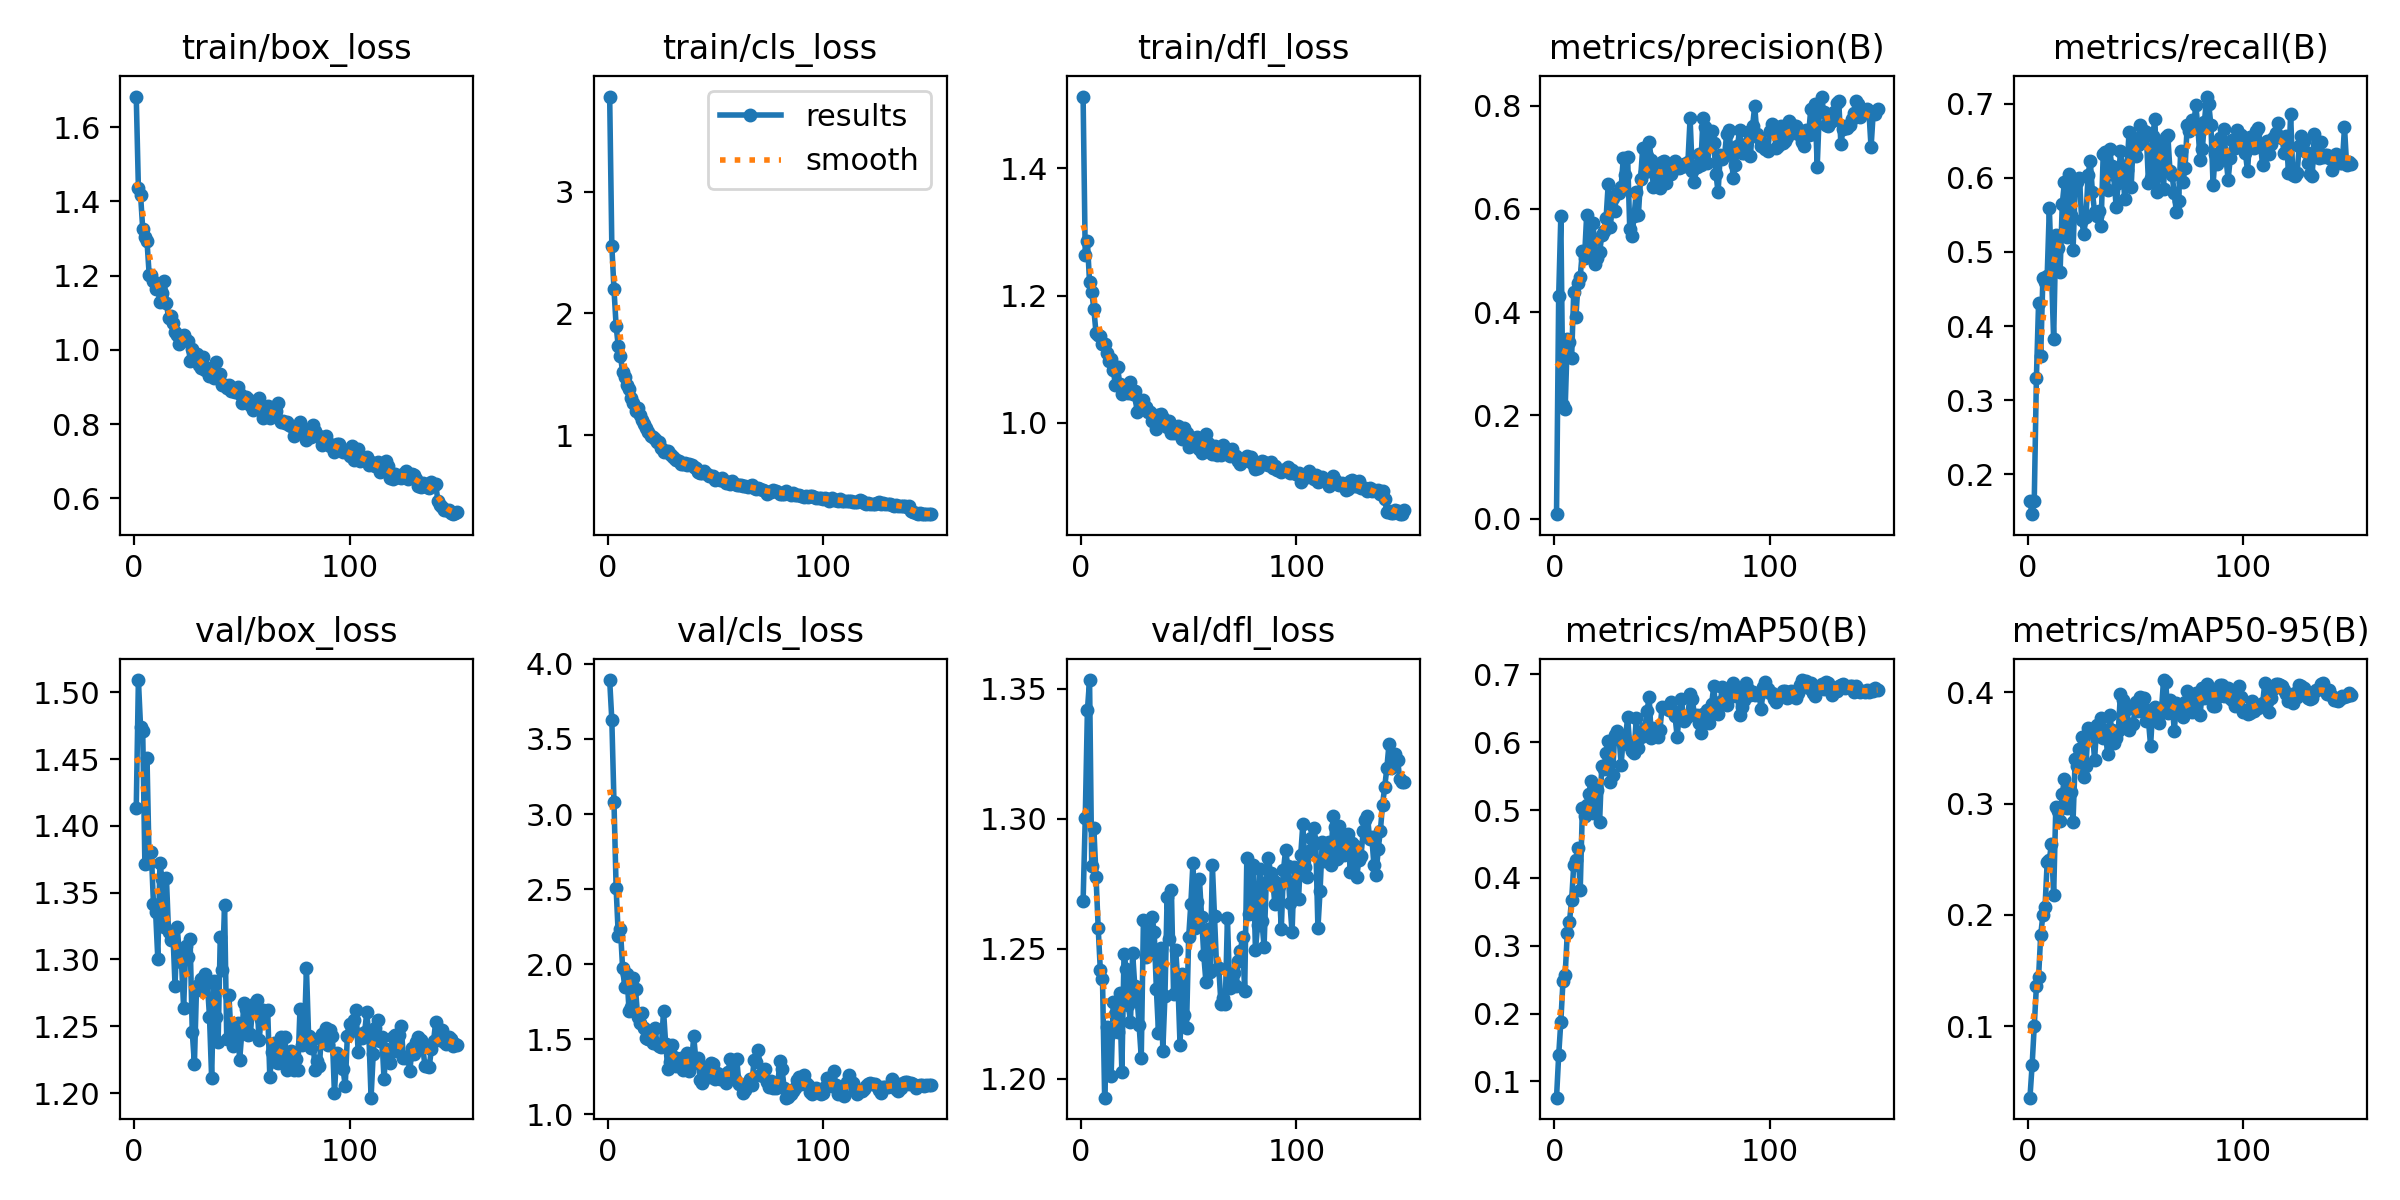

Values plotted in this chart, from the file beside it:
epoch, time, train/box_loss, train/cls_loss, train/dfl_loss, metrics/precision(B), metrics/recall(B), metrics/mAP50(B), metrics/mAP50-95(B), val/box_loss, val/cls_loss, val/dfl_loss, lr/pg0, lr/pg1, lr/pg2
1, 12.87, 1.683, 3.782, 1.512, 0.00893, 0.1636, 0.07606, 0.03582, 1.413, 3.892, 1.268, 0.0002892, 0.0002892, 0.0002892
2, 19.34, 1.436, 2.556, 1.263, 0.4304, 0.1463, 0.1384, 0.06482, 1.509, 3.627, 1.3, 0.0005883, 0.0005883, 0.0005883
3, 26.07, 1.418, 2.202, 1.285, 0.5854, 0.1646, 0.1883, 0.1004, 1.474, 3.08, 1.342, 0.0008834, 0.0008834, 0.0008834
4, 31.45, 1.327, 1.895, 1.221, 0.2196, 0.3302, 0.2479, 0.1358, 1.471, 2.506, 1.353, 0.000891, 0.000891, 0.000891
5, 37.42, 1.305, 1.729, 1.206, 0.2123, 0.4304, 0.2564, 0.1439, 1.372, 2.19, 1.282, 0.000885, 0.000885, 0.000885
6, 44.78, 1.292, 1.654, 1.178, 0.3478, 0.3591, 0.319, 0.1823, 1.45, 2.236, 1.296, 0.000879, 0.000879, 0.000879
7, 50.24, 1.203, 1.519, 1.141, 0.3422, 0.4648, 0.3354, 0.1996, 1.372, 1.973, 1.278, 0.000873, 0.000873, 0.000873
8, 56.83, 1.203, 1.477, 1.137, 0.311, 0.4596, 0.3668, 0.2072, 1.38, 1.847, 1.258, 0.000867, 0.000867, 0.000867
9, 62.01, 1.187, 1.409, 1.137, 0.44, 0.4676, 0.4192, 0.2475, 1.341, 1.937, 1.242, 0.000861, 0.000861, 0.000861
10, 68.93, 1.165, 1.377, 1.125, 0.3915, 0.5592, 0.4263, 0.2495, 1.335, 1.688, 1.239, 0.000855, 0.000855, 0.000855
11, 74.14, 1.178, 1.302, 1.124, 0.4557, 0.4728, 0.4435, 0.2642, 1.301, 1.717, 1.193, 0.000849, 0.000849, 0.000849
12, 79.53, 1.128, 1.265, 1.11, 0.4684, 0.3819, 0.3818, 0.2177, 1.372, 1.911, 1.22, 0.000843, 0.000843, 0.000843
13, 85.85, 1.153, 1.2, 1.098, 0.5183, 0.5233, 0.5026, 0.2968, 1.36, 1.832, 1.217, 0.000837, 0.000837, 0.000837
14, 91.23, 1.187, 1.22, 1.101, 0.5051, 0.5051, 0.4909, 0.2939, 1.325, 1.651, 1.201, 0.000831, 0.000831, 0.000831
15, 97.94, 1.126, 1.163, 1.083, 0.5886, 0.4728, 0.5081, 0.2848, 1.361, 1.611, 1.23, 0.000825, 0.000825, 0.000825
16, 103.1, 1.086, 1.123, 1.06, 0.5208, 0.5644, 0.5235, 0.3087, 1.32, 1.676, 1.225, 0.000819, 0.000819, 0.000819
17, 109.3, 1.092, 1.093, 1.088, 0.5346, 0.5939, 0.5427, 0.3224, 1.314, 1.578, 1.218, 0.000813, 0.000813, 0.000813
18, 114.8, 1.073, 1.057, 1.062, 0.5727, 0.52, 0.4961, 0.2964, 1.321, 1.511, 1.233, 0.000807, 0.000807, 0.000807
19, 120.8, 1.047, 1.029, 1.045, 0.4929, 0.6047, 0.5265, 0.3132, 1.28, 1.499, 1.203, 0.000801, 0.000801, 0.000801
20, 126.7, 1.041, 0.9944, 1.053, 0.5041, 0.5491, 0.5304, 0.3103, 1.324, 1.541, 1.248, 0.000795, 0.000795, 0.000795
21, 132.2, 1.016, 0.9872, 1.048, 0.5159, 0.5021, 0.4825, 0.2837, 1.305, 1.474, 1.242, 0.000789, 0.000789, 0.000789
22, 138.8, 1.025, 0.9675, 1.048, 0.5486, 0.5862, 0.5657, 0.3402, 1.298, 1.575, 1.229, 0.000783, 0.000783, 0.000783
23, 144, 1.041, 0.9458, 1.064, 0.5581, 0.5942, 0.561, 0.3337, 1.264, 1.47, 1.222, 0.000777, 0.000777, 0.000777
24, 150.2, 1.028, 0.9457, 1.046, 0.5816, 0.6001, 0.5847, 0.3487, 1.31, 1.455, 1.248, 0.000771, 0.000771, 0.000771
25, 156, 1.023, 0.897, 1.051, 0.6489, 0.5427, 0.6015, 0.3603, 1.302, 1.448, 1.236, 0.000765, 0.000765, 0.000765
26, 161.2, 0.9709, 0.8604, 1.017, 0.5658, 0.5246, 0.5411, 0.3237, 1.315, 1.691, 1.232, 0.000759, 0.000759, 0.000759
27, 167.7, 1.002, 0.874, 1.036, 0.621, 0.5465, 0.5523, 0.334, 1.246, 1.469, 1.221, 0.000753, 0.000753, 0.000753
28, 173.3, 0.9903, 0.8716, 1.025, 0.5968, 0.6042, 0.6103, 0.3678, 1.222, 1.304, 1.208, 0.000747, 0.000747, 0.000747
29, 179.8, 0.9882, 0.8474, 1.036, 0.631, 0.6229, 0.6163, 0.3668, 1.28, 1.352, 1.261, 0.000741, 0.000741, 0.000741
30, 185, 0.9581, 0.8284, 1.025, 0.6304, 0.5802, 0.6089, 0.3657, 1.281, 1.461, 1.247, 0.000735, 0.000735, 0.000735
31, 190.8, 0.9509, 0.809, 1.016, 0.6426, 0.5539, 0.5671, 0.3392, 1.285, 1.384, 1.257, 0.000729, 0.000729, 0.000729
32, 197.1, 0.9811, 0.7991, 1.017, 0.6986, 0.5485, 0.6097, 0.3706, 1.276, 1.325, 1.249, 0.000723, 0.000723, 0.000723
33, 202.3, 0.9468, 0.7847, 1.003, 0.6661, 0.5553, 0.6046, 0.3609, 1.289, 1.327, 1.262, 0.000717, 0.000717, 0.000717
34, 209, 0.9498, 0.763, 1.007, 0.7, 0.5346, 0.6373, 0.3772, 1.282, 1.377, 1.257, 0.000711, 0.000711, 0.000711
35, 214.2, 0.9307, 0.7669, 0.9908, 0.5601, 0.6318, 0.5948, 0.3592, 1.257, 1.298, 1.235, 0.000705, 0.000705, 0.000705
36, 220.7, 0.9476, 0.7682, 1.012, 0.5467, 0.6348, 0.5878, 0.3659, 1.211, 1.31, 1.218, 0.000699, 0.000699, 0.000699
37, 226.2, 0.9251, 0.7584, 1.014, 0.5863, 0.5836, 0.5844, 0.3451, 1.284, 1.408, 1.25, 0.000693, 0.000693, 0.000693
38, 231.7, 0.9659, 0.766, 1.007, 0.6321, 0.6383, 0.6355, 0.3801, 1.257, 1.292, 1.211, 0.000687, 0.000687, 0.000687
39, 238.3, 0.9319, 0.7557, 1.004, 0.5883, 0.6158, 0.5915, 0.3663, 1.238, 1.332, 1.232, 0.000681, 0.000681, 0.000681
40, 243.2, 0.9349, 0.7374, 0.994, 0.6576, 0.6032, 0.6072, 0.3541, 1.317, 1.52, 1.27, 0.000675, 0.000675, 0.000675
41, 249.8, 0.9062, 0.728, 1.003, 0.7175, 0.5605, 0.6147, 0.3586, 1.292, 1.364, 1.254, 0.000669, 0.000669, 0.000669
42, 255.2, 0.9045, 0.7005, 0.9848, 0.6716, 0.5927, 0.6209, 0.3649, 1.341, 1.375, 1.272, 0.000663, 0.000663, 0.000663
43, 261.6, 0.8977, 0.6897, 0.9845, 0.7024, 0.6356, 0.646, 0.3987, 1.241, 1.231, 1.233, 0.000657, 0.000657, 0.000657
44, 267, 0.905, 0.6927, 0.9934, 0.729, 0.6153, 0.6666, 0.3928, 1.274, 1.206, 1.249, 0.000651, 0.000651, 0.000651
45, 272.4, 0.8889, 0.7052, 0.9954, 0.6948, 0.5708, 0.6067, 0.3718, 1.244, 1.316, 1.237, 0.000645, 0.000645, 0.000645
46, 279.1, 0.8903, 0.6775, 0.9854, 0.6418, 0.6098, 0.6212, 0.3853, 1.235, 1.319, 1.213, 0.000639, 0.000639, 0.000639
47, 284.6, 0.8864, 0.6658, 0.9741, 0.6617, 0.6615, 0.6192, 0.3664, 1.25, 1.246, 1.24, 0.000633, 0.000633, 0.000633
48, 290.9, 0.8991, 0.6655, 0.9915, 0.6732, 0.588, 0.6075, 0.3716, 1.252, 1.345, 1.225, 0.000627, 0.000627, 0.000627
49, 296.1, 0.882, 0.6671, 0.9837, 0.6405, 0.6537, 0.618, 0.372, 1.225, 1.337, 1.22, 0.000621, 0.000621, 0.000621
50, 301.8, 0.8577, 0.6341, 0.9621, 0.6898, 0.6292, 0.6528, 0.391, 1.245, 1.237, 1.254, 0.000615, 0.000615, 0.000615
51, 307.8, 0.8741, 0.6442, 0.9746, 0.692, 0.6447, 0.65, 0.3835, 1.267, 1.276, 1.267, 0.000609, 0.000609, 0.000609
52, 312.9, 0.873, 0.63, 0.9769, 0.6494, 0.6712, 0.6514, 0.3963, 1.263, 1.237, 1.283, 0.000603, 0.000603, 0.000603
53, 319.8, 0.868, 0.6488, 0.9755, 0.6779, 0.656, 0.6473, 0.391, 1.243, 1.264, 1.258, 0.000597, 0.000597, 0.000597
54, 325.1, 0.8522, 0.6209, 0.9778, 0.6676, 0.6628, 0.6602, 0.3946, 1.245, 1.241, 1.268, 0.000591, 0.000591, 0.000591
55, 331.6, 0.8389, 0.6062, 0.9598, 0.6831, 0.6614, 0.6465, 0.374, 1.265, 1.207, 1.277, 0.000585, 0.000585, 0.000585
56, 337.1, 0.8434, 0.6138, 0.9536, 0.6924, 0.5933, 0.6389, 0.3748, 1.267, 1.284, 1.262, 0.000579, 0.000579, 0.000579
57, 342.5, 0.8481, 0.6016, 0.966, 0.6804, 0.5995, 0.6081, 0.352, 1.269, 1.371, 1.248, 0.000573, 0.000573, 0.000573
58, 349.2, 0.8699, 0.6226, 0.9834, 0.6796, 0.6567, 0.6428, 0.3854, 1.239, 1.259, 1.237, 0.000567, 0.000567, 0.000567
59, 354.5, 0.84, 0.6026, 0.9692, 0.6802, 0.6793, 0.6643, 0.3868, 1.256, 1.234, 1.258, 0.000561, 0.000561, 0.000561
60, 360.9, 0.8155, 0.5919, 0.9558, 0.6878, 0.5814, 0.6314, 0.3761, 1.262, 1.368, 1.241, 0.000555, 0.000555, 0.000555
... 90 more rows
